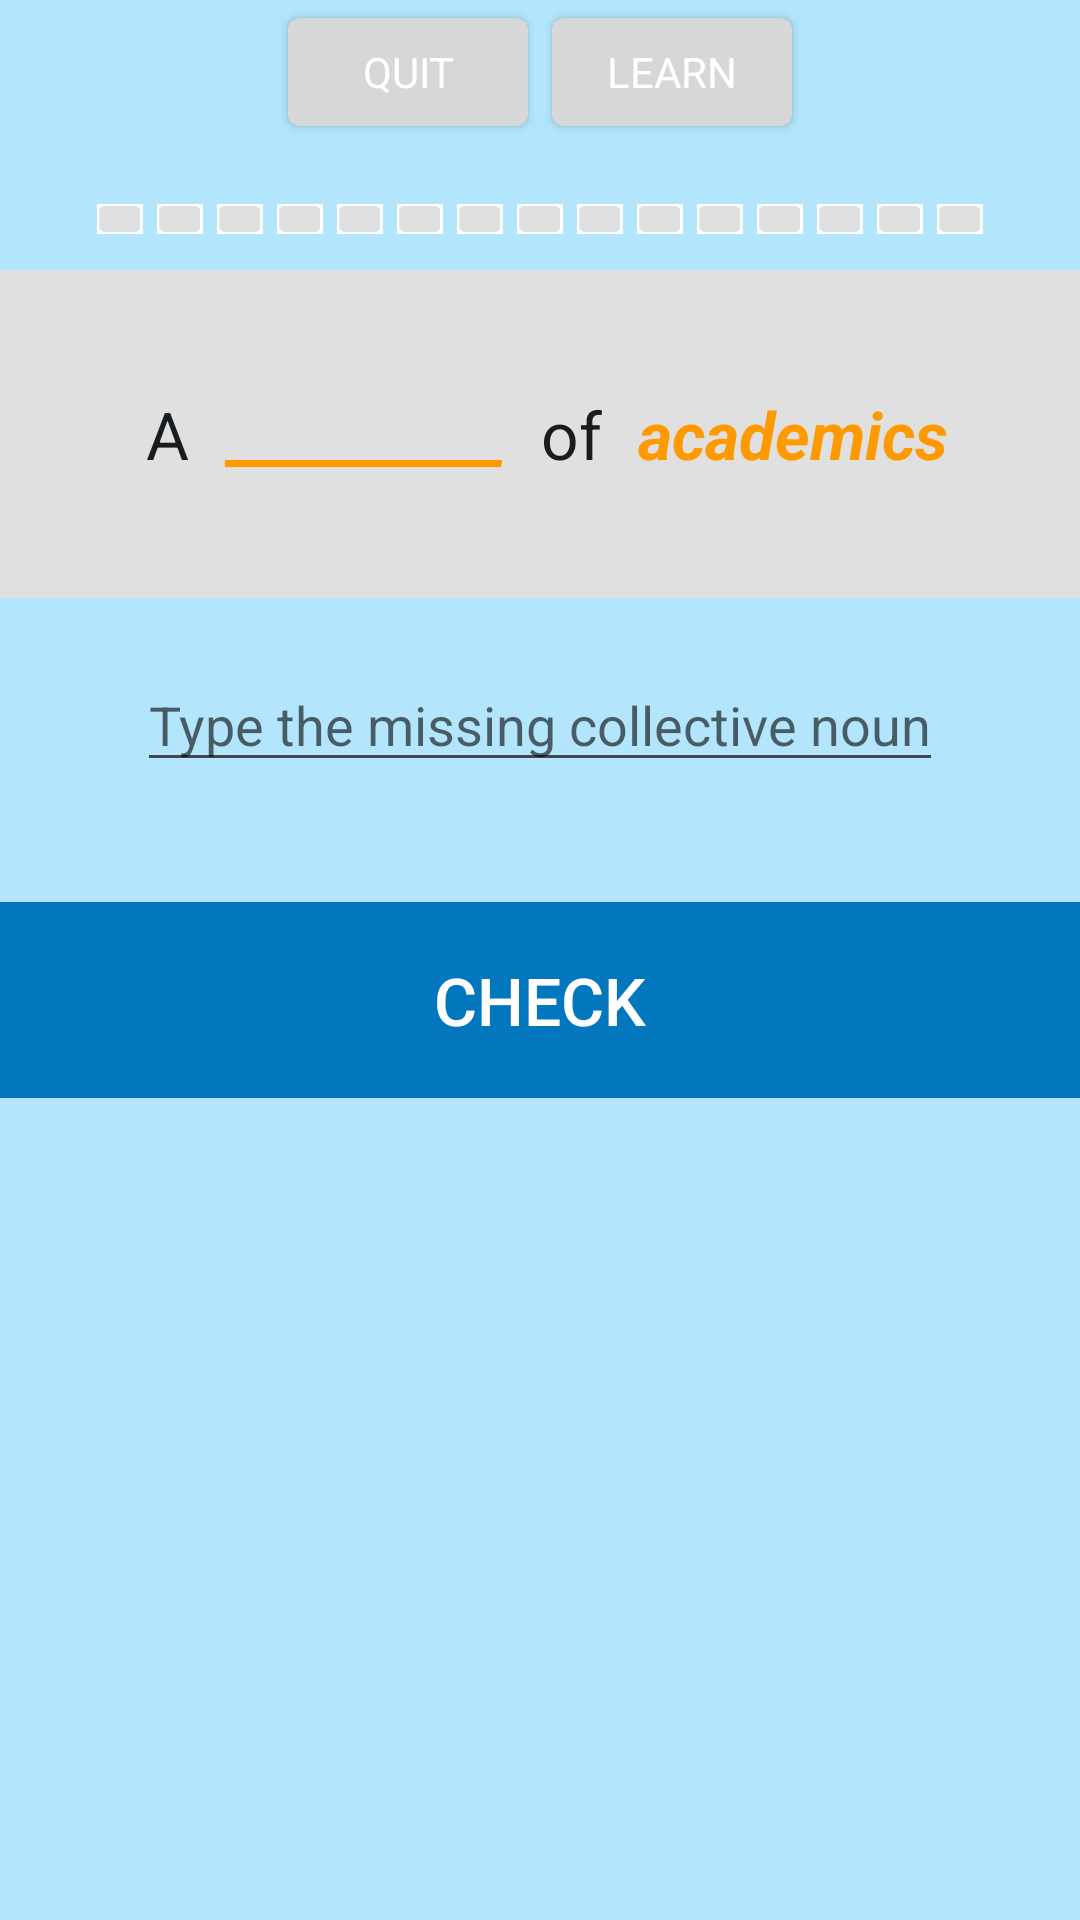

This screen was rendered from an Android layout file. Write that file and the resources it references.
<!-- AndroidManifest.xml: application theme AppTheme -->
<!-- res/layout/layout_questiontype3.xml -->
<?xml version="1.0" encoding="utf-8"?>
<LinearLayout xmlns:android="http://schemas.android.com/apk/res/android"
    android:layout_width="match_parent"
    android:layout_height="match_parent"
    android:orientation="vertical"
    android:id="@+id/q3_layout"
    android:background="@color/mBlue_light_very">
    
  <LinearLayout
      android:layout_width="match_parent"
      android:layout_height="wrap_content"
      android:orientation="horizontal"
      android:gravity="center" >
    

    <Button
        android:id="@+id/quit"
        style="@style/quit_button"
        android:onClick="quit"
        android:text="@string/quit" />
    
    <Button 
        android:id="@+id/learn"
        style="@style/quit_button"
        android:onClick="learn"
        android:text="@string/learn" />
    
    </LinearLayout>  

    <LinearLayout
        android:layout_width="match_parent"
        android:layout_height="wrap_content"
        android:orientation="horizontal"
        android:gravity="center" >

        <ImageView
            android:id="@+id/progress1"
            style="@style/progressBox2"
            android:contentDescription="@string/progress_desc"
            android:src="@drawable/progressbox" />
        <ImageView
            android:id="@+id/progress2"
            style="@style/progressBox2"
            android:contentDescription="@string/progress_desc"
            android:src="@drawable/progressbox" />
        <ImageView
            android:id="@+id/progress3"
            style="@style/progressBox2"
            android:contentDescription="@string/progress_desc"
            android:src="@drawable/progressbox" />
        <ImageView
            android:id="@+id/progress4"
            style="@style/progressBox2"
            android:contentDescription="@string/progress_desc"
            android:src="@drawable/progressbox" />
        <ImageView
            android:id="@+id/progress5"
            style="@style/progressBox2"
            android:contentDescription="@string/progress_desc"
            android:src="@drawable/progressbox" />
        <ImageView
            android:id="@+id/progress6"
            style="@style/progressBox2"
            android:contentDescription="@string/progress_desc"
            android:src="@drawable/progressbox" />
        <ImageView
            android:id="@+id/progress7"
            style="@style/progressBox2"
            android:contentDescription="@string/progress_desc"
            android:src="@drawable/progressbox" />
        <ImageView
            android:id="@+id/progress8"
            style="@style/progressBox2"
            android:contentDescription="@string/progress_desc"
            android:src="@drawable/progressbox" />
        <ImageView
            android:id="@+id/progress9"
            style="@style/progressBox2"
            android:contentDescription="@string/progress_desc"
            android:src="@drawable/progressbox" />
        <ImageView
            android:id="@+id/progress10"
            style="@style/progressBox2"
            android:contentDescription="@string/progress_desc"
            android:src="@drawable/progressbox" />
        <ImageView
            android:id="@+id/progress11"
            style="@style/progressBox2"
            android:contentDescription="@string/progress_desc"
            android:src="@drawable/progressbox" />
        <ImageView
            android:id="@+id/progress12"
            style="@style/progressBox2"
            android:contentDescription="@string/progress_desc"
            android:src="@drawable/progressbox" />
        <ImageView
            android:id="@+id/progress13"
            style="@style/progressBox2"
            android:contentDescription="@string/progress_desc"
            android:src="@drawable/progressbox" />
        <ImageView
            android:id="@+id/progress14"
            style="@style/progressBox2"
            android:contentDescription="@string/progress_desc"
            android:src="@drawable/progressbox" />
        <ImageView
            android:id="@+id/progress15"
            style="@style/progressBox2"
            android:contentDescription="@string/progress_desc"
            android:src="@drawable/progressbox" />
        
    </LinearLayout>

    <LinearLayout
        android:layout_width="match_parent"
        android:layout_height="wrap_content"
        android:orientation="horizontal"
        android:background="@color/partition_grey"
        android:layout_marginTop="12dp"
        android:layout_marginBottom="20dp"
        android:paddingTop="40dp"
        android:paddingBottom="40dp"
        android:gravity="center" >
        
       <TextView
        android:id="@+id/a"
        android:layout_width="wrap_content"
        android:layout_height="wrap_content"
        android:layout_marginRight="12dp"
        android:layout_marginLeft="5dp"
        android:text="@string/A"
        android:textAppearance="?android:attr/textAppearanceLarge" />
       
    <TextView
        android:id="@+id/collective_noun"
        android:layout_width="wrap_content"
        android:layout_height="wrap_content"
        android:layout_marginRight="12dp"
        android:textColor="@color/orange"
        android:text="@string/underscore"
        android:textStyle="bold|italic"
        android:textAppearance="?android:attr/textAppearanceLarge"
        android:clickable="true"
        android:onClick="requestEditTextFocus" /> 
        
    <TextView
        android:id="@+id/of"
        android:layout_width="wrap_content"
        android:layout_height="wrap_content"
        android:layout_marginRight="12dp"
        android:text="@string/of"
        android:textAppearance="?android:attr/textAppearanceLarge" />

    <TextView
        android:id="@+id/group"
        android:layout_width="wrap_content"
        android:layout_height="wrap_content"
        android:textColor="@color/orange"
        android:text="@string/group1"
        android:textStyle="bold|italic"
        android:textAppearance="?android:attr/textAppearanceLarge" /> 
        
    </LinearLayout>
    
     <EditText
            android:id="@+id/answerText"
        	android:layout_width="wrap_content"
    		android:layout_height="wrap_content"
    		android:hint="@string/questionCollectiveHint"
    		android:inputType="text"
    		android:imeOptions="actionDone"
    		android:layout_gravity="center"
    		android:layout_marginBottom="40dp" />

    <LinearLayout
        android:layout_width="match_parent"
        android:layout_height="wrap_content"
        android:gravity="center" >

        <Button
            android:id="@+id/check"
            style="@style/check_button"
            android:onClick="q3Check"
            android:text="@string/check" />

    </LinearLayout>
    
    <LinearLayout
        android:id="@+id/correction_background"
        android:layout_width="match_parent"
        android:layout_height="wrap_content"
        android:orientation="vertical"
        android:background="@color/lightgreen"
        android:layout_marginTop="20dp"
        android:padding="20dp"
        android:visibility="invisible" >
        
        <TextView 
            android:id="@+id/Correct_Incorrect"
            android:text="@string/correct"
            style="@style/Text"
            android:textSize="20sp"
            android:textColor="@color/green"
            android:textStyle="bold"/>
        
        <TextView 
            android:id="@+id/correctAnswer"
            style="@style/Text"
            android:textSize="20sp"
            android:textColor="@color/green"
            android:text="@string/exampleSentence"
            />
        
    </LinearLayout>

</LinearLayout>
<!-- resources referenced by this layout -->
<resources>
  <color name="green">#69BF27</color>
  <color name="lightgreen">#D6FFB6</color>
  <color name="mBlue_light_very">#b3e5fc</color>
  <color name="orange">#FF9900</color>
  <color name="partition_grey">#E0E0E0</color>
  <!-- drawable progressbox: png bitmap (drawable-mdpi, 310 bytes) -->
  <string name="A">A</string>
  <string name="check">Check</string>
  <string name="correct">Correct!</string>
  <string name="exampleSentence">A faculty of academics</string>
  <string name="group1">academics</string>
  <string name="learn">Learn</string>
  <string name="of">of</string>
  <string name="progress_desc">Visual progress cue</string>
  <string name="questionCollectiveHint">Type the missing collective noun</string>
  <string name="quit">Quit</string>
  <string name="underscore">__________</string>
  <style name="Text">
          <item name="android:textColor">@color/textColour</item>
          <item name="android:typeface">normal</item>
          <item name="android:gravity">center</item>
          <item name="android:layout_width">fill_parent</item>
          <item name="android:layout_height">wrap_content</item>
      </style>
  <style name="check_button">
          <item name="android:layout_width">fill_parent</item>
          <item name="android:layout_height">wrap_content</item>
          <item name="android:textColor">@color/white</item>
          <item name="android:textSize">22sp</item>
          <item name="android:background">@color/mBlue_dark</item>
          <item name="android:padding">18dp</item>
      </style>
  <style name="progressBox2">
          <item name="android:layout_width">20dp</item>
          <item name="android:layout_height">10dp</item>
      </style>
  <style name="quit_button" parent="Text">
          <item name="android:layout_width">wrap_content</item>
          <item name="android:layout_height">wrap_content</item>
          <item name="android:layout_marginTop">5dp</item>
          <item name="android:layout_marginBottom">15dp</item>
          <item name="android:textColor">@color/white</item>
      </style>
  <style name="AppTheme" parent="AppBaseTheme">
          
      </style>
  <color name="textColour">#404040</color>
  <color name="white">#FFFFFF</color>
  <color name="mBlue_dark">#0277bd</color>
  <style name="AppBaseTheme" parent="android:Theme.Light">
          
      </style>
</resources>
